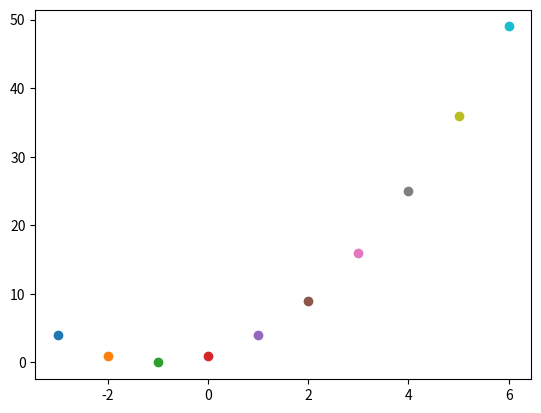

This chart was generated by the following Python code:
# Quad function Calc

import matplotlib.pyplot as plt

x_values = [-3, -2, -1, 0, 1, 2, 3, 4, 5, 6]
for x in x_values:
    y = x**2 + 2*x + 1
    print('x={0} y={1}'.format(x, y))
    plt.plot(x, y, marker='o')

plt.show()
